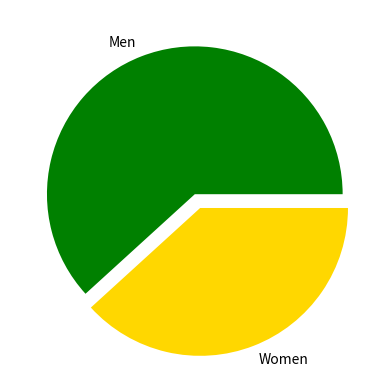

This chart was generated by the following Python code:
import matplotlib.pyplot as plt

value = [386, 239]
labels = ["Men", "Women"]
colors = ["green", "gold"]

explode = (0, 0.1)

plt.pie(value, labels=labels, colors=colors, explode=explode)
plt.show() # generate the pie chart